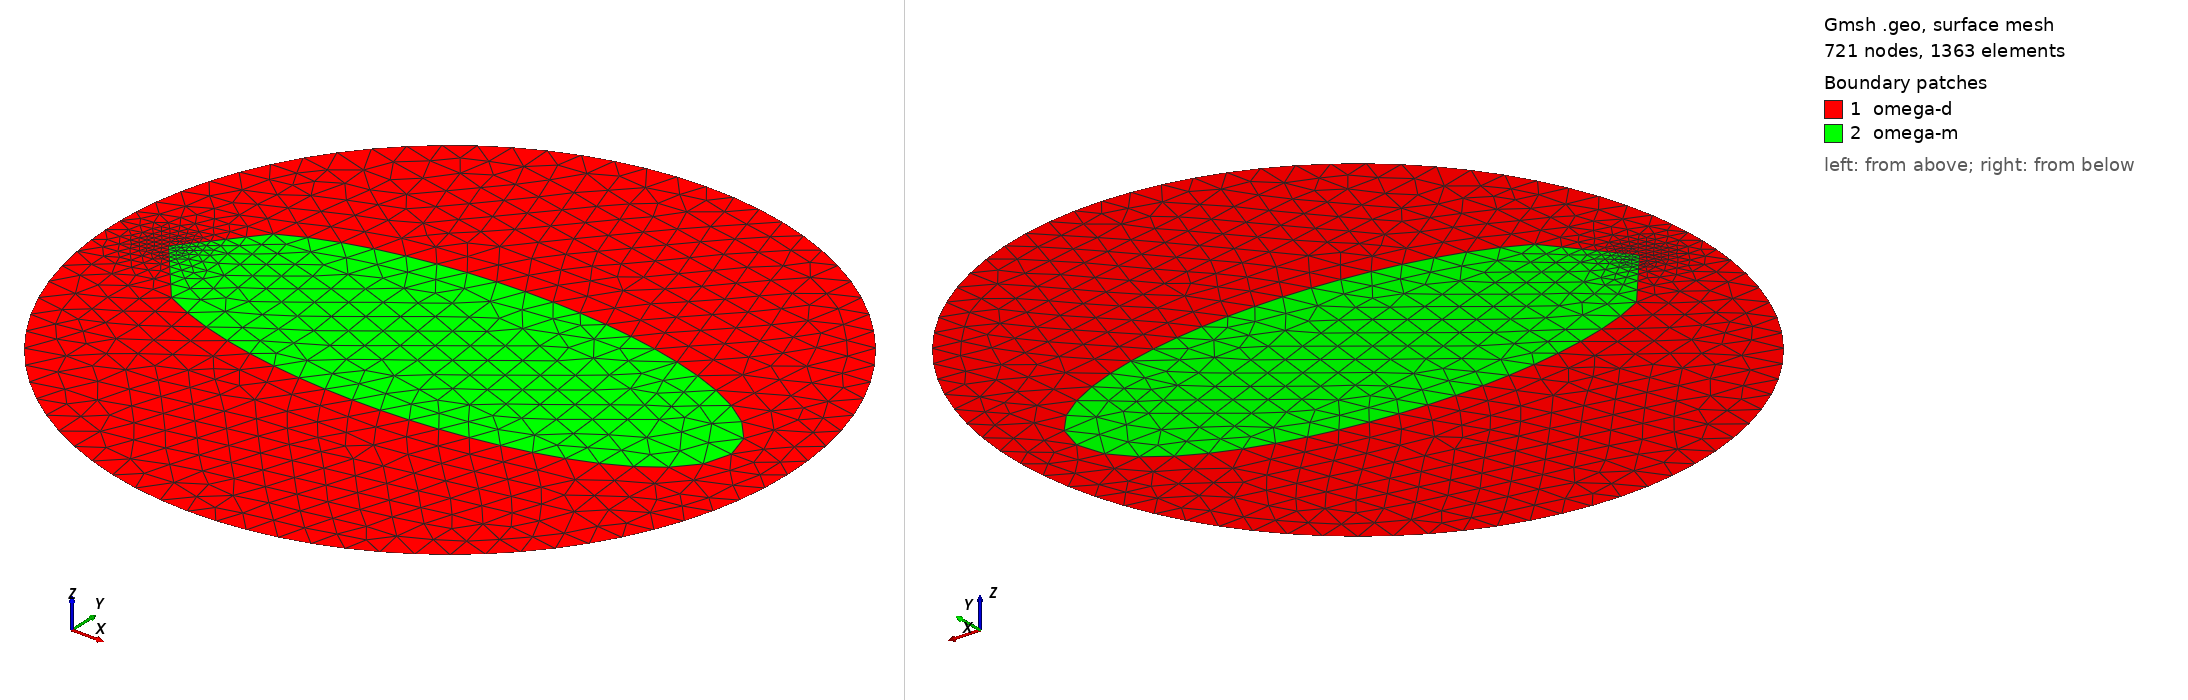

Gmsh geometry script, surface-meshed: 721 nodes, 1363 surface elements. Boundary patches (legend numbers): 1 omega-d, 2 omega-m. Left view from above one corner, right view from below the opposite corner. Legend entries are the model's physical surfaces. The drawing asked Gmsh for element sizes between 1% and 20% of the model's largest extent; the script's own settings can give other sizes.

=== Ellipse-with-1-corner_Cartesian.geo (drawn) ===
/*********************************************************************
* Ellipse perturbed by one corner.
*  - No symmetry is enforced.
*  - Element size on ellipse proportional to curvature.
*  - Corner can be freely positioned.
*/
SetFactory("OpenCASCADE");
    // ---- Input parameters
    // Ellipse gamma-m semi-axes
If (!Exists(a_m)) a_m=2.5; EndIf
If (!Exists(b_m)) b_m=1; EndIf
    // Ellipse gamma-d semi-axes
If (!Exists(a_d)) a_d=3; EndIf
If (!Exists(b_d)) b_d=3; EndIf
    // Corner
        // Coordinates
If (!Exists(cor_x)) cor_x=-a_m; EndIf
If (!Exists(cor_y)) cor_y=0; EndIf
        // Angle of junction points: 0<theta_1<theta_2 < 2*Pi.
If (!Exists(cor_jun1_theta)) cor_jun1_theta=0.80*Pi; EndIf
If (!Exists(cor_jun2_theta)) cor_jun2_theta=1.20*Pi; EndIf
    // Average element size on gamma-m
If (!Exists(lc_m)) lc_m=a_m/10; EndIf
    // Element size at corner
If (!Exists(cor_lc)) cor_lc=lc_m/50; EndIf
    // ---- Outer ellipse
ld=newl; Ellipse(ld) = {0, 0, 0, a_d, b_d, 0, 2*Pi};
MeshSize {1} = lc_m; 
lld=newll; Curve Loop(lld) = {ld};
    // ---- Inner ellipse with corner
lm=newl; Ellipse(lm) = {0, 0, 0, a_m, b_m, cor_jun2_theta, cor_jun1_theta};
        // First junction point
p_corner_jun1 = 3;
MeshSize{p_corner_jun1} = lc_m; 
        // Second junction point
p_corner_jun2 = 2;
MeshSize{p_corner_jun2} = lc_m; 
cor = newp; Point(cor) = {cor_x,cor_y,0,cor_lc};
lm_cor_1 = newl; Line(lm_cor_1) = {p_corner_jun1, cor};
lm_cor_2 = newl; Line(lm_cor_2) = {cor, p_corner_jun2};
llm=newll; Curve Loop(llm) = {lm,lm_cor_1,lm_cor_2}; 
    // ---- Surfaces
sd=news; Plane Surface(sd) = {lld,llm};
sm=news; Plane Surface(sm) = {llm};
    // ---- Physical Entitites
Physical Curve("gamma-m") = {lm,lm_cor_1,lm_cor_2};
Physical Curve("gamma-d") = {ld};
Physical Surface("omega-m") = {sm};
Physical Surface("omega-d") = {sd};
    // ---- Adjust element size based on curvature
        // Upper bound of ellipse circumference
c = Sqrt(2) * Pi * Sqrt(a_m^2+b_m^2);
        // On a circle of radius R: N = (2*Pi*R)/(2*N) 
N = c / (2*lc_m);
Mesh.MeshSizeFromCurvature= N; 
    // ---- Adjust element size based on distance to corner
Field[1] = Distance;
Field[1].PointsList = {cor};
Field[2] = Threshold;
Field[2].InField = 1;
Field[2].SizeMin = cor_lc;
Field[2].SizeMax = lc_m;
Field[2].DistMin = 0;
xc_array[] = Point{cor};
xm_array[] = Point{p_corner_jun1};
R = Sqrt((xc_array[0]-xm_array[0])^2+(xc_array[1]-xm_array[1])^2); 
Field[2].DistMax = R;
Field[2].Sigmoid = 0;
Background Field = 2;
